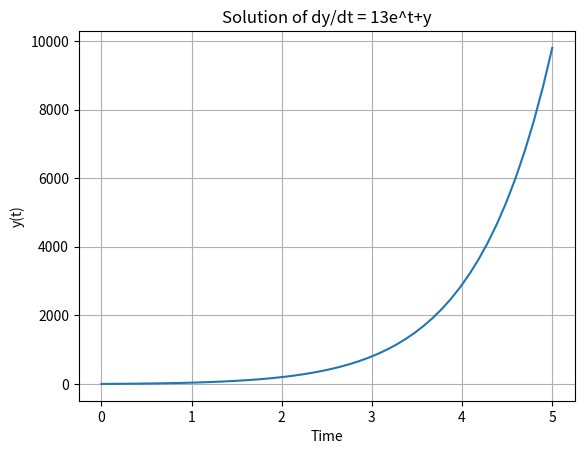

The matplotlib source for this figure:
import numpy as np
from scipy.integrate import odeint
from matplotlib import pyplot as plt

def model(y, t):
    dydt = 13*np.exp(t)+y
    return dydt


y0 = 1
t = np.linspace(0, 5)


y = odeint(model, y0, t)

plt.plot(t, y)
plt.xlabel('Time')
plt.ylabel('y(t)')
plt.title('Solution of dy/dt = 13e^t+y')
plt.grid(True)
plt.show()
